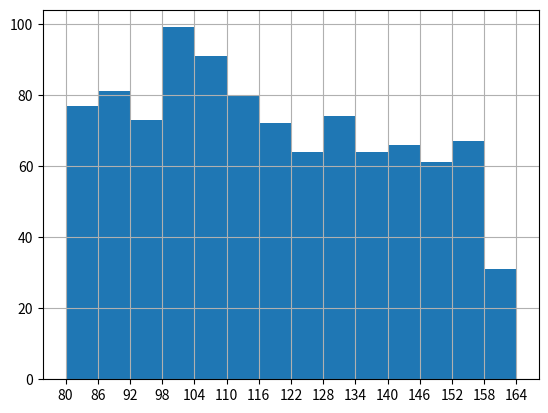

Here is the Python script that generated this plot:
from matplotlib import pyplot as plt
import random

# 设置组距
DISTANCE = 6  # 组距

a = [random.randint(80, 160) for i in range(1000)]

# 设置x轴刻度
plt.xticks(range(min(a), max(a) + DISTANCE, DISTANCE))

# 绘图
plt.hist(a, range(min(a), max(a) + DISTANCE, DISTANCE))

plt.grid()

plt.show()
